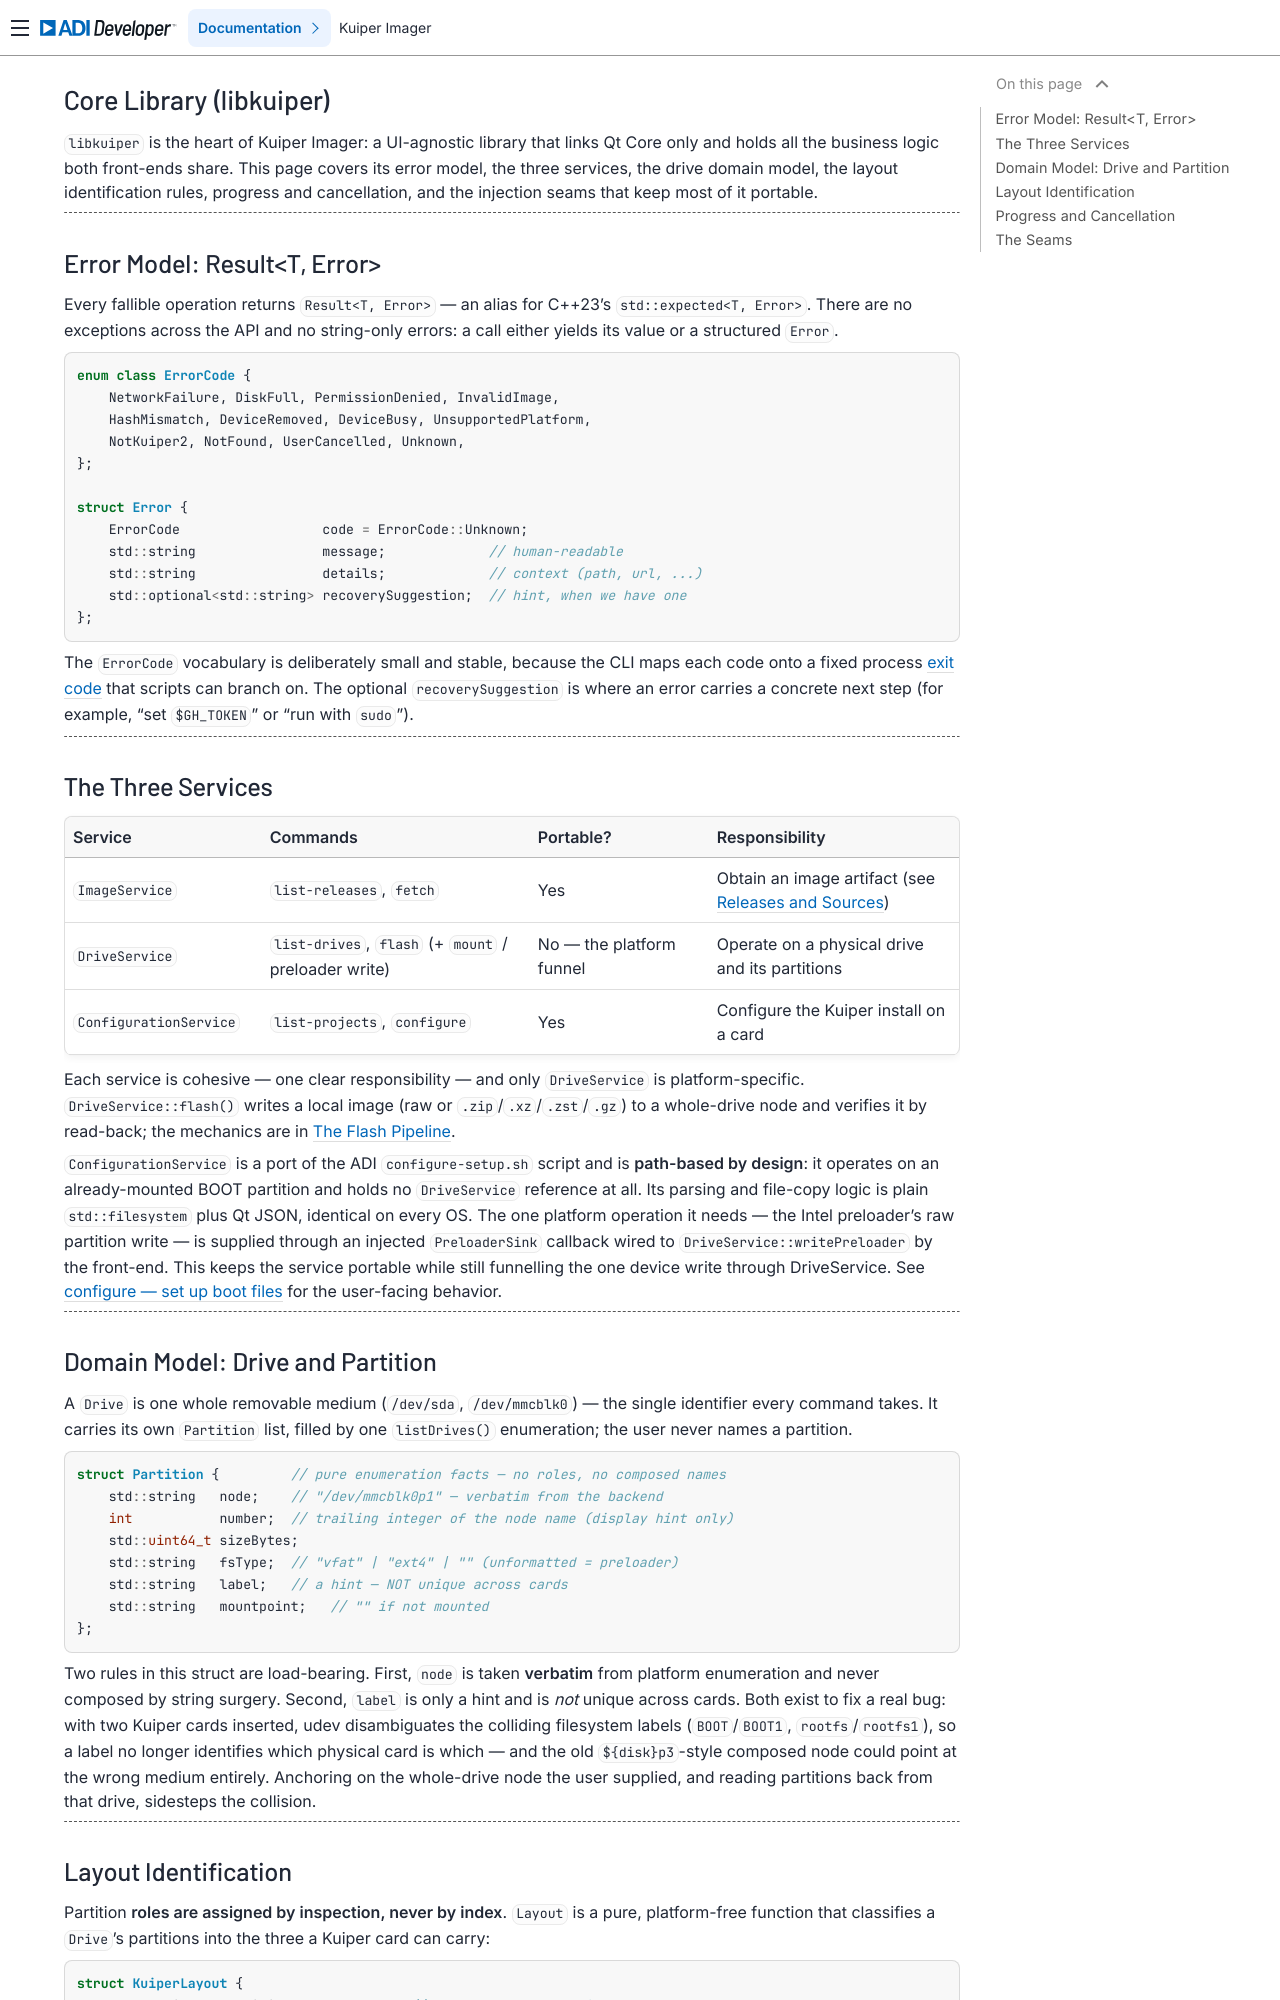

repository: analogdevicesinc/kuiper-imager · page: how-it-works/core-library.html · generator: sphinx

.. _core-library:

Core Library (libkuiper)
========================

.. description::

   The UI-agnostic core: the error model, the three services, the drive domain
   model, and the seams that keep it portable

``libkuiper`` is the heart of Kuiper Imager: a UI-agnostic library that links
Qt Core only and holds all the business logic both front-ends share. This page
covers its error model, the three services, the drive domain model, the layout
identification rules, progress and cancellation, and the injection seams that
keep most of it portable.

----

Error Model: Result<T, Error>
-----------------------------

Every fallible operation returns ``Result<T, Error>`` — an alias for C++23's
``std::expected<T, Error>``. There are no exceptions across the API and no
string-only errors: a call either yields its value or a structured ``Error``.

.. code-block:: cpp

   enum class ErrorCode {
       NetworkFailure, DiskFull, PermissionDenied, InvalidImage,
       HashMismatch, DeviceRemoved, DeviceBusy, UnsupportedPlatform,
       NotKuiper2, NotFound, UserCancelled, Unknown,
   };

   struct Error {
       ErrorCode                  code = ErrorCode::Unknown;
       std::string                message;             // human-readable
       std::string                details;             // context (path, url, ...)
       std::optional<std::string> recoverySuggestion;  // hint, when we have one
   };

The ``ErrorCode`` vocabulary is deliberately small and stable, because the CLI
maps each code onto a fixed process :ref:`exit code <cli-overview>` that scripts
can branch on. The optional ``recoverySuggestion`` is where an error carries a
concrete next step (for example, "set ``$GH_TOKEN``" or "run with ``sudo``").

----

The Three Services
------------------

.. list-table::
   :header-rows: 1
   :widths: 22 30 20 28

   * - Service
     - Commands
     - Portable?
     - Responsibility
   * - ``ImageService``
     - ``list-releases``, ``fetch``
     - Yes
     - Obtain an image artifact (see :ref:`releases-and-sources`)
   * - ``DriveService``
     - ``list-drives``, ``flash`` (+ ``mount`` / preloader write)
     - No — the platform funnel
     - Operate on a physical drive and its partitions
   * - ``ConfigurationService``
     - ``list-projects``, ``configure``
     - Yes
     - Configure the Kuiper install on a card

Each service is cohesive — one clear responsibility — and only
``DriveService`` is platform-specific. ``DriveService::flash()`` writes a local
image (raw or ``.zip``/``.xz``/``.zst``/``.gz``) to a whole-drive node and
verifies it by read-back; the mechanics are in :ref:`flash-pipeline`.

``ConfigurationService`` is a port of the ADI ``configure-setup.sh`` script and
is **path-based by design**: it operates on an already-mounted BOOT partition
and holds no ``DriveService`` reference at all. Its parsing and file-copy logic
is plain ``std::filesystem`` plus Qt JSON, identical on every OS. The one
platform operation it needs — the Intel preloader's raw partition write — is
supplied through an injected ``PreloaderSink`` callback wired to
``DriveService::writePreloader`` by the front-end. This keeps the service
portable while still funnelling the one device write through DriveService. See
:ref:`configure` for the user-facing behavior.

----

Domain Model: Drive and Partition
---------------------------------

A ``Drive`` is one whole removable medium (``/dev/sda``, ``/dev/mmcblk0``) — the
single identifier every command takes. It carries its own ``Partition`` list,
filled by one ``listDrives()`` enumeration; the user never names a partition.

.. code-block:: cpp

   struct Partition {         // pure enumeration facts — no roles, no composed names
       std::string   node;    // "/dev/mmcblk0p1" — verbatim from the backend
       int           number;  // trailing integer of the node name (display hint only)
       std::uint64_t sizeBytes;
       std::string   fsType;  // "vfat" | "ext4" | "" (unformatted = preloader)
       std::string   label;   // a hint — NOT unique across cards
       std::string   mountpoint;   // "" if not mounted
   };

Two rules in this struct are load-bearing. First, ``node`` is taken **verbatim**
from platform enumeration and never composed by string surgery. Second,
``label`` is only a hint and is *not* unique across cards. Both exist to fix a
real bug: with two Kuiper cards inserted, udev disambiguates the colliding
filesystem labels (``BOOT``/``BOOT1``, ``rootfs``/``rootfs1``), so a label no
longer identifies which physical card is which — and the old
``${disk}p3``-style composed node could point at the wrong medium entirely.
Anchoring on the whole-drive node the user supplied, and reading partitions back
from that drive, sidesteps the collision.

----
